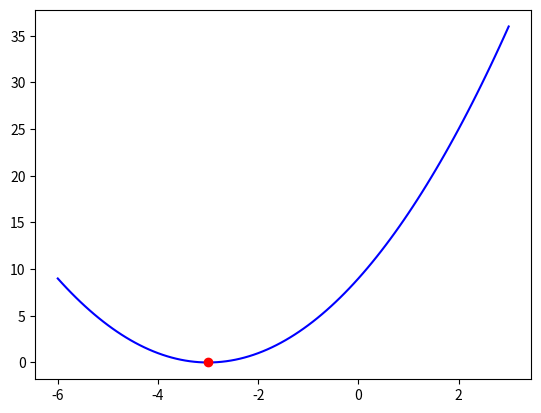

Recreate this plot in Python.
import numpy as np
import matplotlib.pyplot as plt

def function(x):
    return (x + 3)**2

def gradient(x):
    return 2 * (x + 3)

x_start = 2
learning_rate = 0.1
tolerance = 1e-6
max_iterations = 1000

x = x_start
for i in range(max_iterations):
    grad = gradient(x)
    x_new = x - learning_rate * grad

    if abs(x_new - x) < tolerance:
        break
    x = x_new

print(f"Local minima found at x = {x:.6f}")
print(f"Function value at local minima: y = {function(x):.6f}")

x_vals = np.linspace(-6, 3, 100)
y_vals = function(x_vals)

plt.plot(x_vals, y_vals, label='y = (x + 3)²', color='blue')
plt.scatter(x, function(x), color='red', label='Local Minima', zorder=5)
plt.show()
